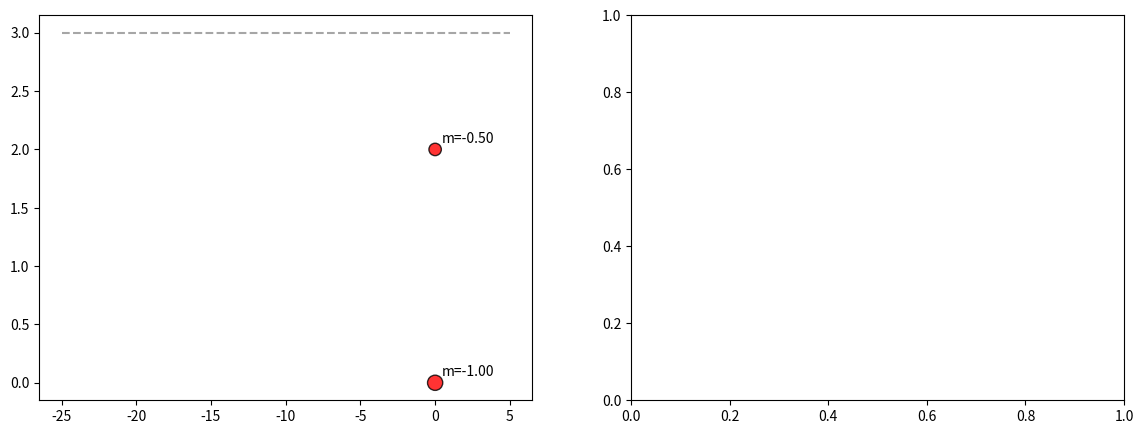

Write the Python code that produced this figure. (Note: this script raises an exception after producing the figure.)
import numpy as np
import matplotlib.pyplot as plt

def compute_sign(o, p, v):
    a = o - p
    cross = a[0] * v[1] - a[1] * v[0]
    return np.sign(cross)

def compute_deflection(o, p, v, m, k):
    s = compute_sign(o, p, v)
    return k * s * m

def plot_geodesics(objects, m_values, geodesics, title, ax):
    sizes = (np.abs(m_values) * 80 + 40)
    colors = ['red' if m < 0 else 'blue' for m in m_values]
    ax.scatter(objects[:, 0], objects[:, 1], s=sizes, c=colors, edgecolor='k', alpha=0.8, label="Objects")
    for i, (obj, m) in enumerate(zip(objects, m_values)):
        ax.annotate(f"m={m:.2f}", (obj[0], obj[1]), textcoords="offset points", xytext=(5, 5), ha='left', fontsize=10)
    path_colors = ['#1b9e77', '#d95f02', '#7570b3']
    for j, geo in enumerate(geodesics):
        p = geo['p']
        v = geo['v']
        t_vals = np.linspace(-15, 15, 100)
        x_orig = p[0] + t_vals * v[0]
        y_orig = p[1] + t_vals * v[1]
        ax.plot(x_orig, y_orig, '--', color='gray', alpha=0.7, linewidth=1.5)
        x_def, y_def = [], []
        for t in t_vals:
            pos = p + t * v
            deflection = 0
            for i, (obj, m) in enumerate(zip(objects, m_values)):
                deflection += compute_deflection(obj, p, v, m, k)
            perp = np.array([-v[1], v[0]])
            deflected_pos = pos + deflection * perp
            x_def.append(deflected_pos[0])
            y_def.append(deflected_pos[1])
        ax.plot(x_def, y_def, '-', color=path_colors[j], linewidth=2, label=f'Geodesic {j+1}')
    ax.set_xlabel('X')
    ax.set_ylabel('Y')
    ax.set_title(title)
    ax.set_xlim(-15, 5)
    ax.set_ylim(-2, 4)
    ax.spines['top'].set_visible(False)
    ax.spines['right'].set_visible(False)
    ax.grid(True, alpha=0.15)
    ax.set_aspect('equal')
    handles, labels = ax.get_legend_handles_labels()
    by_label = dict(zip(labels, handles))
    ax.legend(by_label.values(), by_label.keys(), loc='upper left', bbox_to_anchor=(1.02, 1), borderaxespad=0.)

def main():
    # Example setup
    # Object positions (2 objects, vertically separated)
    objects = np.array([[0, 0], [0, 2]])
    # True bending strengths (anti-gravity, negative)
    true_m = np.array([-1.0, -0.5])
    # Define geodesics: each as point p and direction v (unit vector)
    # We'll define 3 horizontal geodesics for simplicity
    geodesics = [
        {'p': np.array([-10, 3]), 'v': np.array([1, 0]) / np.linalg.norm([1, 0])},  # above both
        {'p': np.array([-10, 1]), 'v': np.array([1, 0]) / np.linalg.norm([1, 0])},  # between
        {'p': np.array([-10, -1]), 'v': np.array([1, 0]) / np.linalg.norm([1, 0])}, # below both
    ]
    # Constant k (set to 1 for simplicity; could be pi or 2*pi in a real model)
    k = 1.0
    # Compute matrix A and delta (simulated observations)
    N = len(geodesics)
    M = len(objects)
    A = np.zeros((N, M))
    delta = np.zeros(N)
    for j, geo in enumerate(geodesics):
        p = geo['p']
        v = geo['v']
        for i in range(M):
            o = objects[i]
            s = compute_sign(o, p, v)
            A[j, i] = k * s
        # Simulate observed deflection based on true_m
        delta[j] = np.dot(A[j, :], true_m)
    # Solve for m: least squares via pseudoinverse
    m_est = np.linalg.pinv(A) @ delta
    # Output
    print("True m:", true_m)
    print("A matrix:\n", A)
    print("Observed delta:", delta)
    print("Estimated m:", m_est)
    # Create visualizations
    fig, (ax1, ax2) = plt.subplots(1, 2, figsize=(14, 5))
    plot_geodesics(objects, true_m, geodesics, "Ground Truth", ax1)
    plot_geodesics(objects, m_est, geodesics, "Predicted", ax2)
    plt.tight_layout(rect=[0, 0, 0.85, 1])
    plt.show()

if __name__ == '__main__':
    main()